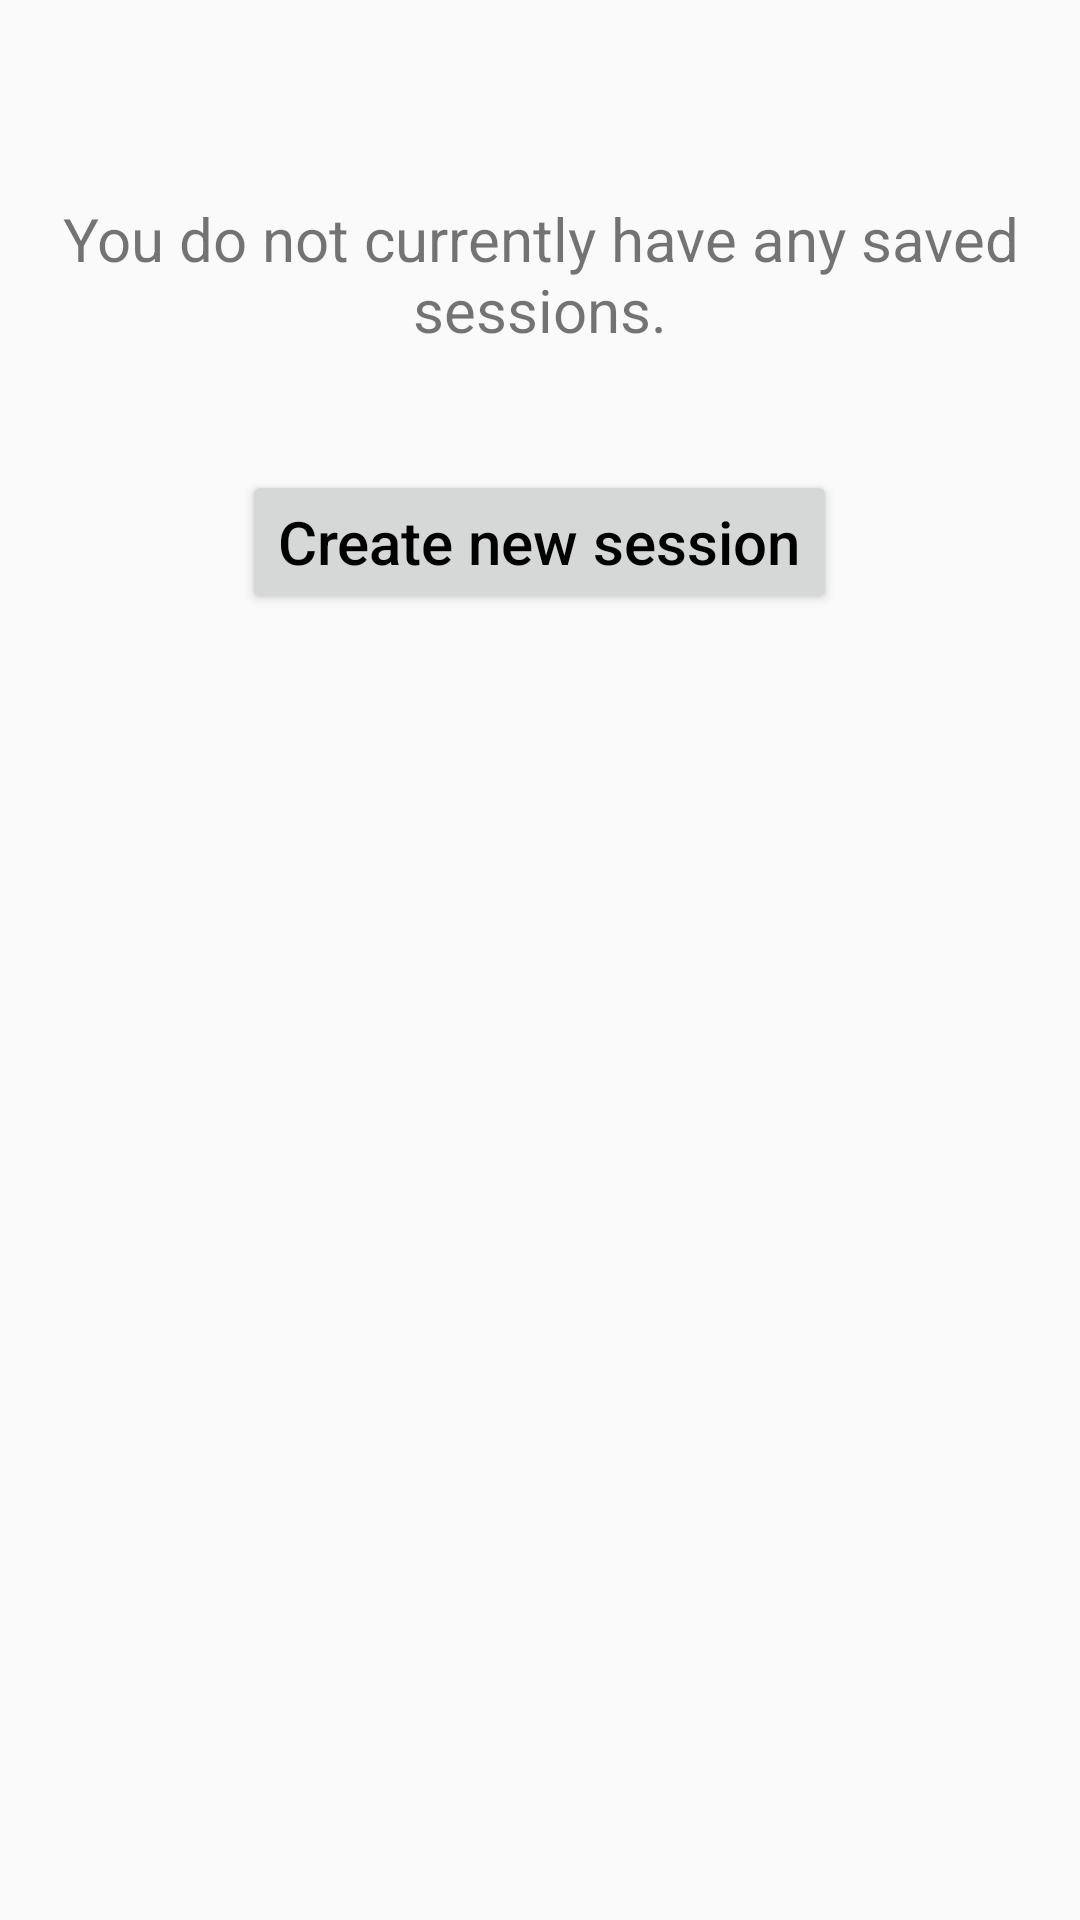

Reconstruct the res/layout file that produces this screen, plus the resources it refers to.
<!-- AndroidManifest.xml: application theme MyAppTheme -->
<!-- res/layout/activity_session_listview_empty.xml -->
<?xml version="1.0" encoding="utf-8"?>
<RelativeLayout xmlns:android="http://schemas.android.com/apk/res/android"
    android:orientation="vertical" android:layout_width="match_parent"
    android:layout_height="match_parent">

    <TextView
        android:layout_width="wrap_content"
        android:layout_height="wrap_content"
        android:id="@+id/list_empty_text"
        android:gravity="center"
        android:text="@string/no_saved_sessions"
        android:textSize="20sp"
        android:layout_alignParentTop="true"
        android:layout_centerHorizontal="true"
        android:layout_marginTop="66dp" />

    <Button
        android:id="@+id/list_empty_button"
        android:layout_width="wrap_content"
        android:layout_height="wrap_content"
        android:textSize="20sp"
        android:text="@string/new_session"
        android:textAllCaps="false"
        android:textColor="#000"
        android:layout_marginTop="40dp"
        android:layout_below="@+id/list_empty_text"
        android:layout_centerHorizontal="true" />

</RelativeLayout>
<!-- resources referenced by this layout -->
<resources>
  <string name="new_session">Create new session</string>
  <string name="no_saved_sessions">You do not currently have any saved sessions.</string>
  <style name="MyAppTheme" parent="Theme.AppCompat.Light.DarkActionBar">
          <item name="android:textColorPrimary">@color/custom_textColorPrimary</item>
          <item name="android:textColorSecondary">@color/custom_textColorSecondary</item>
          <item name="android:background">@color/custom_background</item>
          <item name="actionBarStyle">@style/MyActionBar</item>
          <item name="android:actionBarTabTextStyle">@color/custom_textColorPrimary</item>
          <item name="android:actionMenuTextColor">@color/custom_textColorPrimary</item>
      </style>
  <color name="custom_textColorPrimary">#FFFFFF</color>
  <color name="custom_textColorSecondary">#DDDDDD</color>
  <color name="custom_background">@null</color>
  <style name="MyActionBar" parent="@style/Widget.AppCompat.ActionBar">
          <item name="android:background">@color/custom_colorPrimary</item>
          <item name="android:textColorPrimary">@color/custom_textColorPrimary</item>
          <item name="android:textColorSecondary">@color/custom_textColorPrimary</item>
          
          <item name="android:titleTextStyle">@style/MyActionBarTitleText</item>
  
          
          <item name="titleTextStyle">@color/custom_textColorPrimary</item>
          <item name="background">@color/custom_colorPrimary</item>
          <item name="backgroundStacked">@color/custom_colorPrimaryDark</item>
          <item name="backgroundSplit">@color/custom_colorPrimary</item>
      </style>
  <color name="custom_colorPrimary">#3F51B5</color>
  <style name="MyActionBarTitleText" parent="@style/TextAppearance.AppCompat.Widget.ActionBar.Title">
          <item name="android:textColor">@color/custom_textColorPrimary</item>
          <item name="android:textColorSecondary">@color/custom_textColorPrimary</item>
          <item name="android:textSize">22sp</item>
          
      </style>
  <color name="custom_colorPrimaryDark">#303F9F</color>
</resources>
